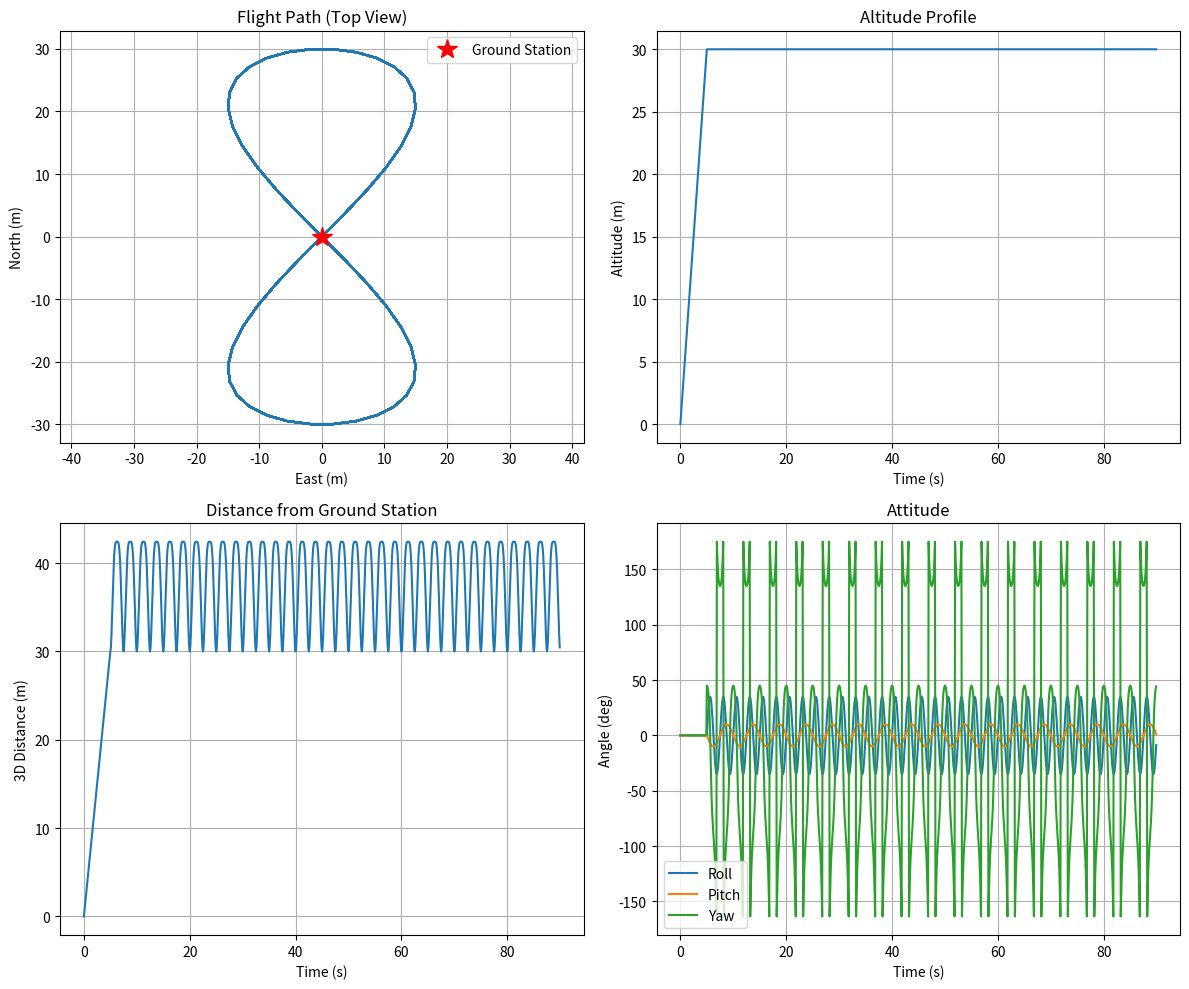

The matplotlib source for this figure:
#!/usr/bin/env python3
"""
Flight Scenario Simulator for Laser Power Beaming
Generates realistic distance, altitude, and attitude data for different flight profiles
"""

import numpy as np
from dataclasses import dataclass
from typing import Tuple
from abc import ABC, abstractmethod
import matplotlib.pyplot as plt


@dataclass
class DroneState:
    """Complete drone state at a given time"""
    time_s: float
    # Position (relative to home/ground station)
    position_north_m: float
    position_east_m: float
    altitude_m: float
    # Attitude
    roll_deg: float
    pitch_deg: float
    yaw_deg: float
    # Velocity
    velocity_north_ms: float
    velocity_east_ms: float
    velocity_down_ms: float
    # Derived
    distance_horizontal_m: float  # 2D distance from home
    distance_3d_m: float  # 3D distance from ground station

    def __post_init__(self):
        """Calculate derived quantities"""
        self.distance_horizontal_m = np.sqrt(self.position_north_m**2 + self.position_east_m**2)
        self.distance_3d_m = np.sqrt(self.position_north_m**2 + self.position_east_m**2 + self.altitude_m**2)


class FlightScenario(ABC):
    """Base class for flight scenarios"""
    
    def __init__(self, name: str, duration_s: float, dt: float = 0.1):
        self.name = name
        self.duration_s = duration_s
        self.dt = dt  # Time step for state generation
        self.times = np.arange(0, duration_s, dt)
        
    @abstractmethod
    def get_state(self, t: float) -> DroneState:
        """Get drone state at time t"""
        pass
    
    def generate_trajectory(self) -> list[DroneState]:
        """Generate complete trajectory"""
        return [self.get_state(t) for t in self.times]
    
    def get_summary(self) -> dict:
        """Get scenario summary statistics"""
        traj = self.generate_trajectory()
        return {
            'name': self.name,
            'duration_s': self.duration_s,
            'max_altitude_m': max(s.altitude_m for s in traj),
            'max_horizontal_distance_m': max(s.distance_horizontal_m for s in traj),
            'max_3d_distance_m': max(s.distance_3d_m for s in traj),
            'avg_distance_m': np.mean([s.distance_3d_m for s in traj]),
            'max_roll_deg': max(abs(s.roll_deg) for s in traj),
            'max_pitch_deg': max(abs(s.pitch_deg) for s in traj),
        }


# ============================================================================
# Scenario 1: Hover Test (Baseline)
# ============================================================================

class HoverScenario(FlightScenario):
    """Simple hover at fixed altitude - baseline performance test"""
    
    def __init__(self, altitude_m: float = 30.0, duration_s: float = 60.0):
        super().__init__("Hover", duration_s)
        self.altitude_m = altitude_m
        self.hover_start_time = 5.0  # 5s to climb
        
    def get_state(self, t: float) -> DroneState:
        # Takeoff phase
        if t < self.hover_start_time:
            alt = (t / self.hover_start_time) * self.altitude_m
            vz = -self.altitude_m / self.hover_start_time  # Negative = up
            pitch = -10.0  # Slight nose down during climb
        else:
            alt = self.altitude_m
            vz = 0.0
            pitch = 0.0
        
        # Small oscillations to simulate real hover (GPS drift, wind)
        alt += 0.5 * np.sin(0.5 * t)
        roll = 2.0 * np.sin(0.3 * t)  # ±2° roll oscillation
        
        return DroneState(
            time_s=t,
            position_north_m=0.0,
            position_east_m=0.0,
            altitude_m=alt,
            roll_deg=roll,
            pitch_deg=pitch,
            yaw_deg=0.0,
            velocity_north_ms=0.0,
            velocity_east_ms=0.0,
            velocity_down_ms=vz,
            distance_horizontal_m=0.0,  # Will be recalculated in __post_init__
            distance_3d_m=0.0          # Will be recalculated in __post_init__
        )


# ============================================================================
# Scenario 2: Vertical Climb/Descent
# ============================================================================

class VerticalProfileScenario(FlightScenario):
    """Climb to max altitude, hover, then descend"""
    
    def __init__(self, min_alt_m: float = 10.0, max_alt_m: float = 100.0, 
                 duration_s: float = 120.0):
        super().__init__("Vertical Profile", duration_s)
        self.min_alt = min_alt_m
        self.max_alt = max_alt_m
        self.climb_rate = 2.0  # m/s
        
        # Phase durations
        self.climb_time = (max_alt_m - min_alt_m) / self.climb_rate
        self.hover_time = 30.0
        self.descent_time = self.climb_time
        
    def get_state(self, t: float) -> DroneState:
        # Phase 1: Climb from min to max
        if t < self.climb_time:
            alt = self.min_alt + self.climb_rate * t
            vz = -self.climb_rate
            pitch = -8.0  # Nose down during climb
            
        # Phase 2: Hover at max
        elif t < self.climb_time + self.hover_time:
            alt = self.max_alt
            vz = 0.0
            pitch = 0.0
            
        # Phase 3: Descend to min
        else:
            t_descent = t - self.climb_time - self.hover_time
            alt = self.max_alt - self.climb_rate * t_descent
            alt = max(alt, self.min_alt)
            vz = self.climb_rate  # Positive = down
            pitch = 5.0  # Nose up during descent
        
        return DroneState(
            time_s=t,
            position_north_m=0.0,
            position_east_m=0.0,
            altitude_m=alt,
            roll_deg=0.0,
            pitch_deg=pitch,
            yaw_deg=0.0,
            velocity_north_ms=0.0,
            velocity_east_ms=0.0,
            velocity_down_ms=vz,
            distance_horizontal_m=0.0,  # Will be recalculated in __post_init__
            distance_3d_m=0.0          # Will be recalculated in __post_init__
        )


# ============================================================================
# Scenario 3: Linear Departure
# ============================================================================

class LinearDepartureScenario(FlightScenario):
    """Fly straight away from ground station"""
    
    def __init__(self, altitude_m: float = 30.0, max_distance_m: float = 250.0,
                 speed_ms: float = 5.0, duration_s: float = 180.0):
        super().__init__("Linear Departure", duration_s)
        self.altitude = altitude_m
        self.max_distance = max_distance_m
        self.speed = speed_ms
        self.climb_time = 5.0
        
    def get_state(self, t: float) -> DroneState:
        # Initial climb
        if t < self.climb_time:
            alt = (t / self.climb_time) * self.altitude
            north = 0.0
            vn = 0.0
            pitch = -10.0
        else:
            alt = self.altitude
            # Fly north at constant speed
            t_flying = t - self.climb_time
            north = min(self.speed * t_flying, self.max_distance)
            vn = self.speed if north < self.max_distance else 0.0
            pitch = -5.0 if vn > 0 else 0.0  # Nose down when moving
        
        return DroneState(
            time_s=t,
            position_north_m=north,
            position_east_m=0.0,
            altitude_m=alt,
            roll_deg=0.0,
            pitch_deg=pitch,
            yaw_deg=0.0,  # Facing north
            velocity_north_ms=vn,
            velocity_east_ms=0.0,
            velocity_down_ms=0.0,
            distance_horizontal_m=0.0,  # Will be recalculated in __post_init__
            distance_3d_m=0.0          # Will be recalculated in __post_init__
        )


# ============================================================================
# Scenario 4: Circular Orbit
# ============================================================================

class CircularOrbitScenario(FlightScenario):
    """Fly in a circle around ground station"""
    
    def __init__(self, altitude_m: float = 30.0, radius_m: float = 50.0,
                 speed_ms: float = 5.0, duration_s: float = 120.0):
        super().__init__("Circular Orbit", duration_s)
        self.altitude = altitude_m
        self.radius = radius_m
        self.speed = speed_ms
        self.angular_velocity = speed_ms / radius_m  # rad/s
        self.climb_time = 5.0
        
    def get_state(self, t: float) -> DroneState:
        # Initial climb and move to orbit start
        if t < self.climb_time:
            alt = (t / self.climb_time) * self.altitude
            north = (t / self.climb_time) * self.radius
            east = 0.0
            roll = 0.0
            pitch = -10.0
            vn = self.radius / self.climb_time
            ve = 0.0
        else:
            alt = self.altitude
            t_orbit = t - self.climb_time
            angle = self.angular_velocity * t_orbit
            
            # Circular path
            north = self.radius * np.cos(angle)
            east = self.radius * np.sin(angle)
            
            # Velocity tangent to circle
            vn = -self.radius * self.angular_velocity * np.sin(angle)
            ve = self.radius * self.angular_velocity * np.cos(angle)
            
            # Bank angle for coordinated turn
            # bank = arctan(v²/rg)
            roll = np.degrees(np.arctan(self.speed**2 / (self.radius * 9.81)))
            roll *= np.sign(ve)  # Bank into turn
            
            pitch = -3.0  # Slight nose down when moving
        
        yaw = np.degrees(np.arctan2(east, north)) + 90  # Tangent to circle
        
        return DroneState(
            time_s=t,
            position_north_m=north,
            position_east_m=east,
            altitude_m=alt,
            roll_deg=roll,
            pitch_deg=pitch,
            yaw_deg=yaw,
            velocity_north_ms=vn,
            velocity_east_ms=ve,
            velocity_down_ms=0.0,
            distance_horizontal_m=0.0,  # Will be recalculated in __post_init__
            distance_3d_m=0.0          # Will be recalculated in __post_init__
        )


# ============================================================================
# Scenario 5: Return-to-Home
# ============================================================================

class ReturnToHomeScenario(FlightScenario):
    """Start far away, return to home while receiving power"""
    
    def __init__(self, start_distance_m: float = 200.0, altitude_m: float = 30.0,
                 speed_ms: float = 8.0, duration_s: float = 120.0):
        super().__init__("Return to Home", duration_s)
        self.start_distance = start_distance_m
        self.altitude = altitude_m
        self.speed = speed_ms
        self.return_time = start_distance_m / speed_ms
        
    def get_state(self, t: float) -> DroneState:
        # Start at max distance, fly home
        distance_remaining = max(0, self.start_distance - self.speed * t)
        
        # Decelerate near home
        if distance_remaining < 10:
            actual_speed = self.speed * (distance_remaining / 10.0)
        else:
            actual_speed = self.speed
        
        return DroneState(
            time_s=t,
            position_north_m=distance_remaining,  # Started north, returning south
            position_east_m=0.0,
            altitude_m=self.altitude,
            roll_deg=0.0,
            pitch_deg=-8.0 if distance_remaining > 1 else 0.0,
            yaw_deg=180.0,  # Facing home (south)
            velocity_north_ms=-actual_speed,
            velocity_east_ms=0.0,
            velocity_down_ms=0.0,
            distance_horizontal_m=0.0,  # Will be recalculated in __post_init__
            distance_3d_m=0.0          # Will be recalculated in __post_init__
        )


# ============================================================================
# Scenario 6: Aggressive Maneuver
# ============================================================================

class AggressiveManeuverScenario(FlightScenario):
    """Rapid direction changes and bank angles"""
    
    def __init__(self, altitude_m: float = 30.0, duration_s: float = 90.0):
        super().__init__("Aggressive Maneuver", duration_s)
        self.altitude = altitude_m
        self.climb_time = 5.0
        
    def get_state(self, t: float) -> DroneState:
        # Initial climb
        if t < self.climb_time:
            alt = (t / self.climb_time) * self.altitude
            north = east = 0.0
            vn = ve = 0.0
            roll = pitch = 0.0
        else:
            alt = self.altitude
            t_maneuver = t - self.climb_time
            
            # Figure-8 pattern with aggressive banking
            freq = 0.2  # Hz
            north = 30 * np.sin(2 * np.pi * freq * t_maneuver)
            east = 15 * np.sin(4 * np.pi * freq * t_maneuver)
            
            # Velocities (derivatives)
            vn = 30 * 2 * np.pi * freq * np.cos(2 * np.pi * freq * t_maneuver)
            ve = 15 * 4 * np.pi * freq * np.cos(4 * np.pi * freq * t_maneuver)
            
            # Aggressive roll angles
            roll = 35 * np.sin(4 * np.pi * freq * t_maneuver)
            pitch = -10 * np.sin(2 * np.pi * freq * t_maneuver)
        
        yaw = np.degrees(np.arctan2(ve, vn)) if (vn != 0 or ve != 0) else 0
        
        return DroneState(
            time_s=t,
            position_north_m=north,
            position_east_m=east,
            altitude_m=alt,
            roll_deg=roll,
            pitch_deg=pitch,
            yaw_deg=yaw,
            velocity_north_ms=vn,
            velocity_east_ms=ve,
            velocity_down_ms=0.0,
            distance_horizontal_m=0.0,  # Will be recalculated in __post_init__
            distance_3d_m=0.0          # Will be recalculated in __post_init__
        )


# ============================================================================
# Helper Functions
# ============================================================================

def get_all_scenarios() -> list[FlightScenario]:
    """Get all predefined scenarios"""
    return [
        HoverScenario(),
        VerticalProfileScenario(),
        LinearDepartureScenario(),
        CircularOrbitScenario(),
        ReturnToHomeScenario(),
        AggressiveManeuverScenario(),
    ]


def print_scenario_summary():
    """Print summary of all scenarios"""
    print("="*70)
    print("AVAILABLE FLIGHT SCENARIOS")
    print("="*70)
    
    for scenario in get_all_scenarios():
        summary = scenario.get_summary()
        print(f"\n{summary['name']}:")
        print(f"  Duration: {summary['duration_s']:.0f}s")
        print(f"  Max altitude: {summary['max_altitude_m']:.1f}m")
        print(f"  Max horizontal distance: {summary['max_horizontal_distance_m']:.1f}m")
        print(f"  Max 3D distance: {summary['max_3d_distance_m']:.1f}m")
        print(f"  Avg 3D distance: {summary['avg_distance_m']:.1f}m")
        print(f"  Max roll: ±{summary['max_roll_deg']:.1f}°")
        print(f"  Max pitch: ±{summary['max_pitch_deg']:.1f}°")


if __name__ == '__main__':
    print_scenario_summary()
    
    # Example: Generate and plot a trajectory
    scenario = CircularOrbitScenario()
    traj = scenario.generate_trajectory()
    scenario = AggressiveManeuverScenario()
    traj = scenario.generate_trajectory()
    
    # Check roll angles
    rolls = [s.roll_deg for s in traj]
    print(f"Aggressive Maneuver Roll: min={min(rolls):.1f}° max={max(rolls):.1f}°")
    outside_cone = sum(1 for r in rolls if abs(r) > 12.0)
    print(f"Samples outside ±12° cone: {outside_cone}/{len(rolls)} ({100*outside_cone/len(rolls):.1f}%)")
    
    fig, axes = plt.subplots(2, 2, figsize=(12, 10))
    
    # 2D path - Update attribute names
    ax = axes[0, 0]
    ax.plot([s.position_east_m for s in traj], [s.position_north_m for s in traj])
    ax.plot(0, 0, 'r*', markersize=15, label='Ground Station')
    ax.set_xlabel('East (m)')
    ax.set_ylabel('North (m)')
    ax.set_title('Flight Path (Top View)')
    ax.grid(True)
    ax.axis('equal')
    ax.legend()
    
    # Altitude profile - Already correct
    ax = axes[0, 1]
    ax.plot([s.time_s for s in traj], [s.altitude_m for s in traj])
    ax.set_xlabel('Time (s)')
    ax.set_ylabel('Altitude (m)')
    ax.set_title('Altitude Profile')
    ax.grid(True)
    
    # Distance from ground station - Already correct
    ax = axes[1, 0]
    ax.plot([s.time_s for s in traj], [s.distance_3d_m for s in traj])
    ax.set_xlabel('Time (s)')
    ax.set_ylabel('3D Distance (m)')
    ax.set_title('Distance from Ground Station')
    ax.grid(True)
    
    # Attitude - Add missing subplot
    ax = axes[1, 1]
    ax.plot([s.time_s for s in traj], [s.roll_deg for s in traj], label='Roll')
    ax.plot([s.time_s for s in traj], [s.pitch_deg for s in traj], label='Pitch')
    ax.plot([s.time_s for s in traj], [s.yaw_deg for s in traj], label='Yaw')
    ax.set_xlabel('Time (s)')
    ax.set_ylabel('Angle (deg)')
    ax.set_title('Attitude')
    ax.grid(True)
    ax.legend()
    
    plt.tight_layout()
    plt.show()
